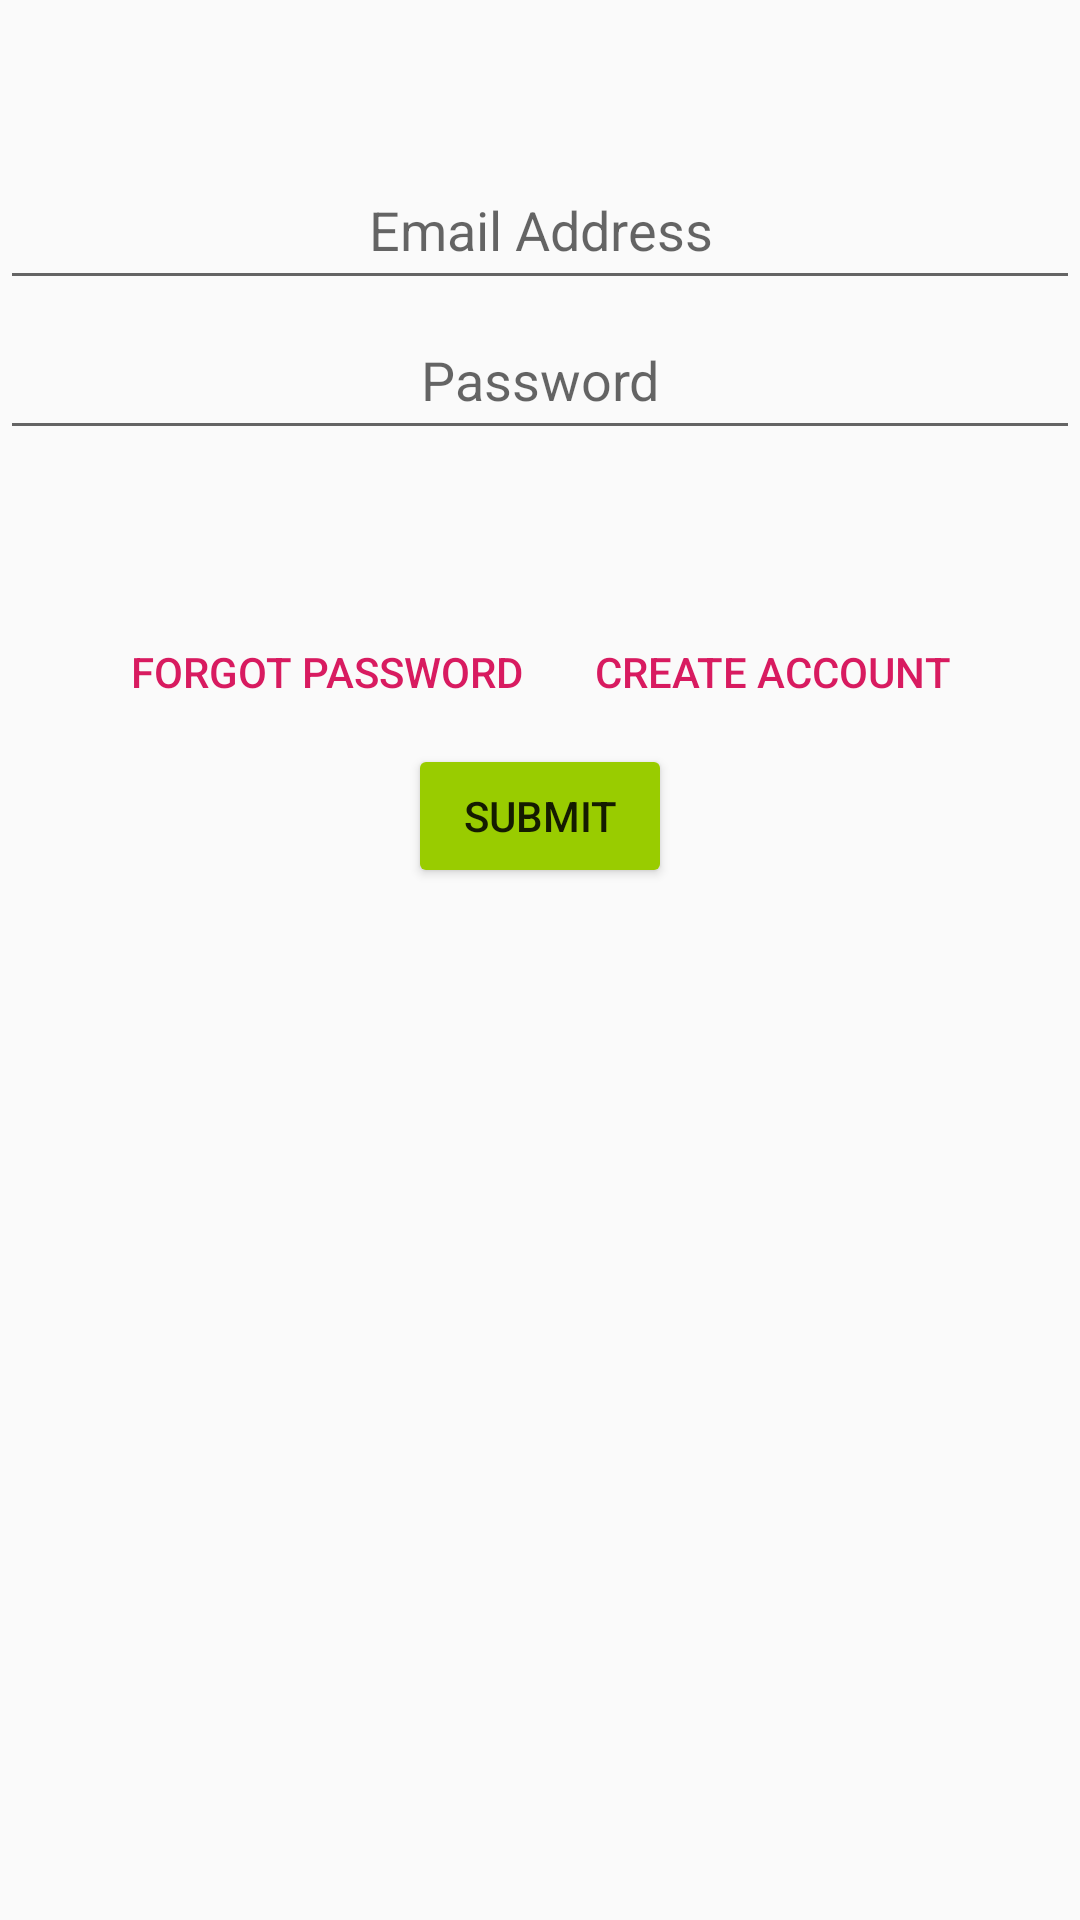

This screen was rendered from an Android layout file. Write that file and the resources it references.
<!-- AndroidManifest.xml: application theme AppTheme -->
<!-- res/layout/login_frag.xml -->
<?xml version="1.0" encoding="utf-8"?>
<LinearLayout xmlns:android="http://schemas.android.com/apk/res/android"
    android:orientation="vertical" android:layout_width="match_parent"
    android:layout_height="match_parent"
    android:id="@+id/main_root">

    <LinearLayout
        android:id="@+id/linear_root"
        android:layout_width="match_parent"
        android:layout_height="wrap_content"
        android:orientation="vertical"
        android:gravity="center">

        <Space
            android:layout_width="match_parent"
            android:layout_height="50dp"/>

        <EditText
            android:id="@+id/email_field_login"
            android:layout_width="match_parent"
            android:layout_height="50dp"
            android:hint="@string/email_hint"
            android:gravity="center"
            android:inputType="textEmailAddress"
            android:importantForAutofill="no"
            />
        <EditText
            android:id="@+id/pass_field_login"
            android:layout_width="match_parent"
            android:layout_height="50dp"
            android:hint="@string/pass_hint"
            android:gravity="center"
            android:inputType="textPassword"
            android:importantForAutofill="no"
            />
        <Space
            android:layout_width="match_parent"
            android:layout_height="50dp"/>

        <LinearLayout
            android:id="@+id/button_layout"
            android:layout_width="match_parent"
            android:layout_height="wrap_content"
            android:orientation="horizontal"
            android:gravity="center">

            <Button
                android:id="@+id/forgot_pass"
                android:layout_width="wrap_content"
                android:layout_height="wrap_content"
                android:text="@string/forgot_pass"
                style="?android:attr/buttonBarButtonStyle"
                />
            <Button
                android:id="@+id/create_acc"
                android:layout_width="wrap_content"
                android:layout_height="wrap_content"
                android:text="@string/create_acc"
                style="?android:attr/buttonBarButtonStyle"
                />
        </LinearLayout>
        <Button
            android:id="@+id/submit_login"
            android:backgroundTint="@android:color/holo_green_light"
            android:layout_width="wrap_content"
            android:layout_height="wrap_content"
            android:text="@string/submit"
            />
    </LinearLayout>


</LinearLayout>
<!-- resources referenced by this layout -->
<resources>
  <string name="create_acc">Create Account</string>
  <string name="email_hint">Email Address</string>
  <string name="forgot_pass">Forgot Password</string>
  <string name="pass_hint">Password</string>
  <string name="submit">Submit</string>
  <style name="AppTheme" parent="Theme.AppCompat.Light.DarkActionBar">
          
          <item name="colorPrimary">@color/colorPrimary</item>
          <item name="colorPrimaryDark">@color/colorPrimaryDark</item>
          <item name="colorAccent">@color/colorAccent</item>
      </style>
  <color name="colorPrimary">#008577</color>
  <color name="colorPrimaryDark">#00574B</color>
  <color name="colorAccent">#D81B60</color>
</resources>
